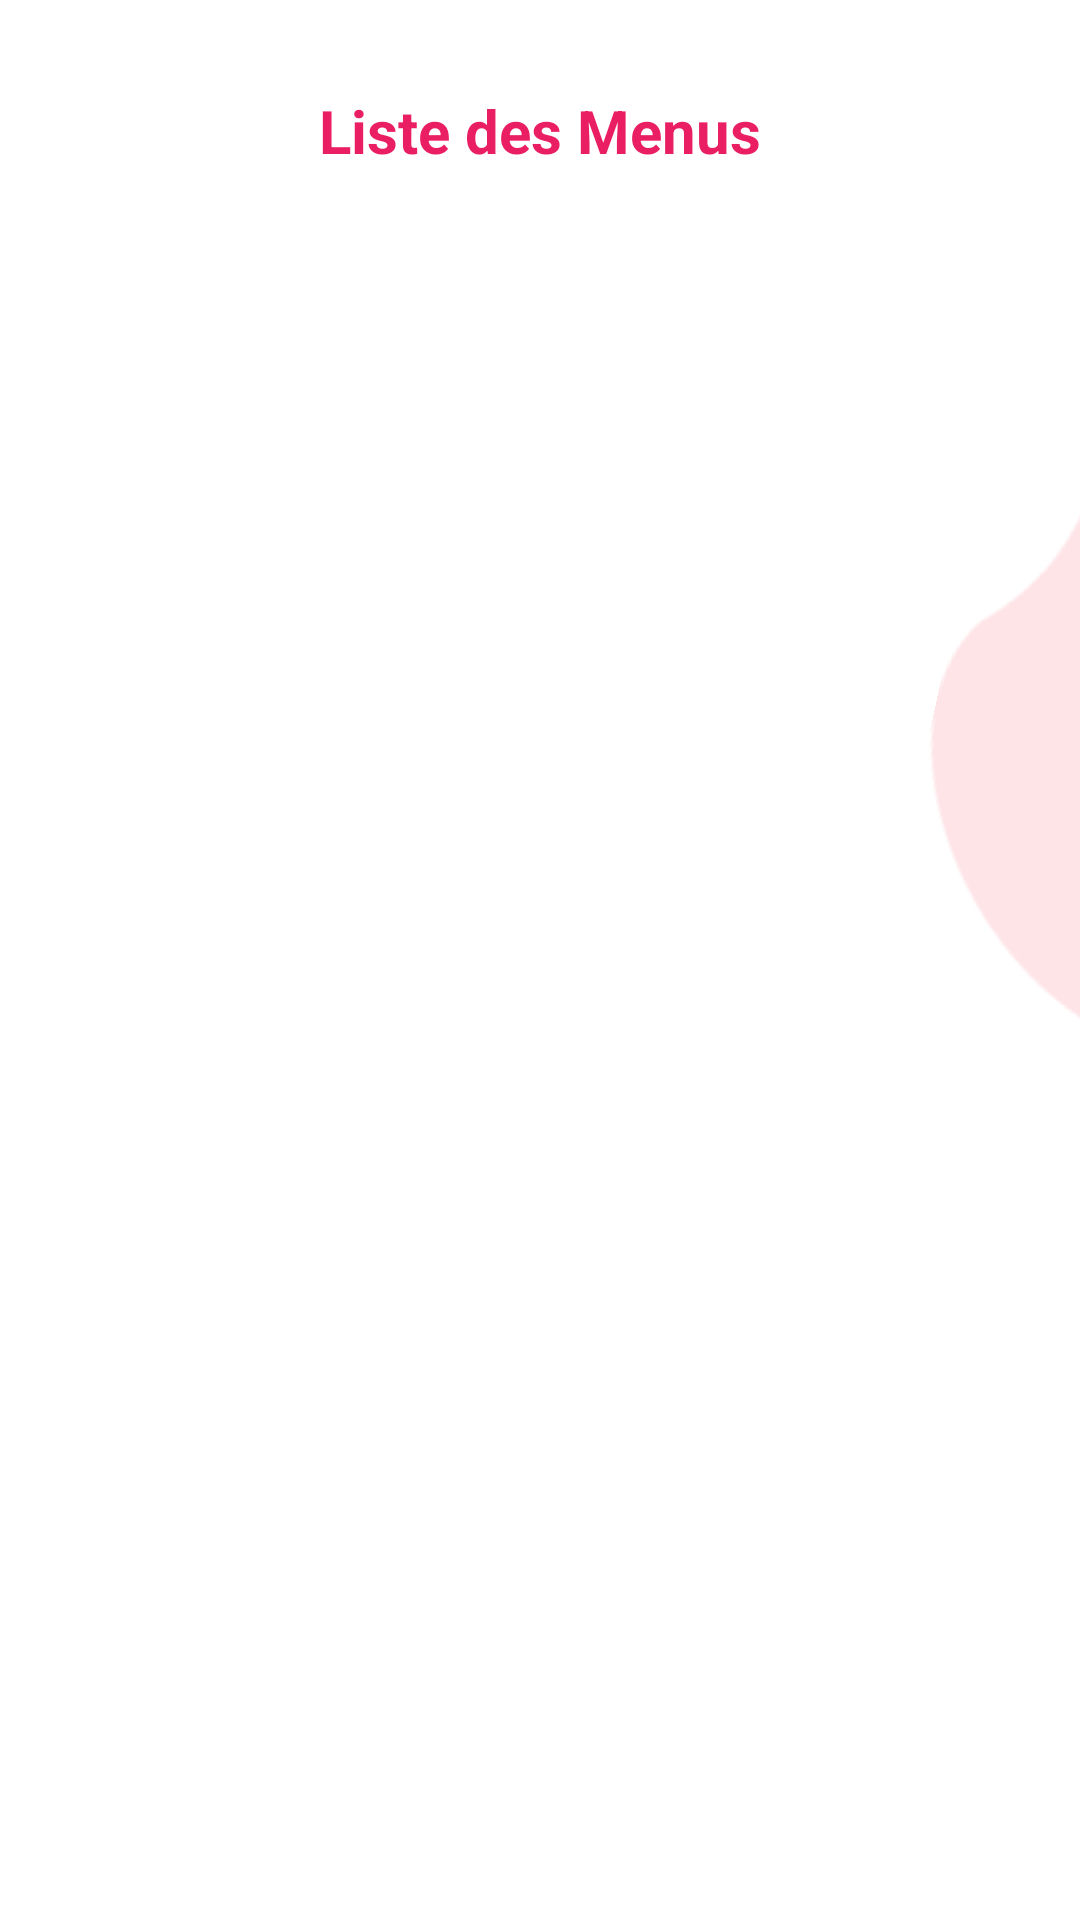

Reconstruct the res/layout file that produces this screen, plus the resources it refers to.
<!-- AndroidManifest.xml: application theme Theme.Food_Delivery_App -->
<!-- res/layout/fragment_liste_menu.xml -->
<?xml version="1.0" encoding="utf-8"?>
<androidx.constraintlayout.widget.ConstraintLayout xmlns:android="http://schemas.android.com/apk/res/android"
    xmlns:app="http://schemas.android.com/apk/res-auto"
    xmlns:tools="http://schemas.android.com/tools"
    android:layout_width="match_parent"
    android:layout_height="match_parent">

    <TextView
        android:id="@+id/titleMenu"
        android:layout_width="wrap_content"
        android:layout_height="wrap_content"
        android:layout_marginStart="32dp"
        android:layout_marginTop="30dp"
        android:layout_marginEnd="32dp"
        android:text="Liste des Menus"
        android:textColor="#E91E63"
        android:textColorHint="#E91E63"
        android:textSize="20sp"
        android:textStyle="bold"
        app:layout_constraintEnd_toEndOf="parent"
        app:layout_constraintStart_toStartOf="parent"
        app:layout_constraintTop_toTopOf="parent" />
    <ImageView
        android:id="@+id/imageView2"
        android:layout_width="wrap_content"
        android:layout_height="wrap_content"
        android:layout_marginStart="340dp"
        android:rotation="12"
        app:layout_constraintBottom_toBottomOf="parent"
        app:layout_constraintStart_toStartOf="@+id/recyclerView"
        app:layout_constraintTop_toTopOf="parent"
        app:layout_constraintVertical_bias="0.333"
        app:srcCompat="@drawable/bck2" />

    <ImageView
        android:id="@+id/imageView7"
        android:layout_width="wrap_content"
        android:layout_height="wrap_content"
        android:layout_marginTop="592dp"
        android:layout_marginEnd="220dp"
        android:rotation="-95"
        app:layout_constraintEnd_toEndOf="parent"
        app:layout_constraintTop_toTopOf="@+id/recyclerView"
        app:srcCompat="@drawable/bck3" />

    <androidx.recyclerview.widget.RecyclerView
        android:id="@+id/recyclerView"
        android:layout_width="408dp"
        android:layout_height="824dp"
        android:layout_marginStart="4dp"
        android:layout_marginEnd="4dp"
        app:layout_constraintEnd_toEndOf="parent"
        app:layout_constraintHorizontal_bias="0.6"
        app:layout_constraintTop_toBottomOf="@+id/titleMenu"
        app:layout_constraintStart_toStartOf="parent"
        tools:layout_editor_absoluteY="1dp" />

    <androidx.constraintlayout.widget.Barrier
        android:id="@+id/barrier2"
        android:layout_width="wrap_content"
        android:layout_height="wrap_content"
        app:barrierDirection="top"
        app:constraint_referenced_ids="recyclerView" />

    <androidx.constraintlayout.widget.Guideline
        android:id="@+id/guideline"
        android:layout_width="wrap_content"
        android:layout_height="wrap_content"
        android:orientation="horizontal"
        app:layout_constraintGuide_end="732dp" />

    <androidx.constraintlayout.widget.Guideline
        android:id="@+id/guideline2"
        android:layout_width="wrap_content"
        android:layout_height="wrap_content"
        android:orientation="vertical"
        app:layout_constraintGuide_begin="20dp" />




</androidx.constraintlayout.widget.ConstraintLayout>
<!-- resources referenced by this layout -->
<resources>
  <!-- drawable bck2: png bitmap (drawable, 1751 bytes) -->
  <!-- drawable bck3: png bitmap (drawable, 2354 bytes) -->
  <style name="Theme.Food_Delivery_App" parent="Theme.MaterialComponents.DayNight.NoActionBar">
          
          <item name="colorPrimary">@color/purple_500</item>
          <item name="colorPrimaryVariant">@color/purple_700</item>
          <item name="colorOnPrimary">@color/white</item>
          
          <item name="colorSecondary">@color/teal_200</item>
          <item name="colorSecondaryVariant">@color/teal_700</item>
          <item name="colorOnSecondary">@color/black</item>
          
          <item name="android:statusBarColor">?attr/colorPrimaryVariant</item>
          
      </style>
  <!-- not gathered from this repository: default colours our renderer supplied (Android Studio template values) -->
  <color name="purple_500">#FF6200EE</color>
  <color name="purple_700">#FF3700B3</color>
  <color name="teal_200">#FF03DAC5</color>
  <color name="teal_700">#FF018786</color>
  <color name="black">#FF000000</color>
  <color name="white">#FFFFFFFF</color>
</resources>
